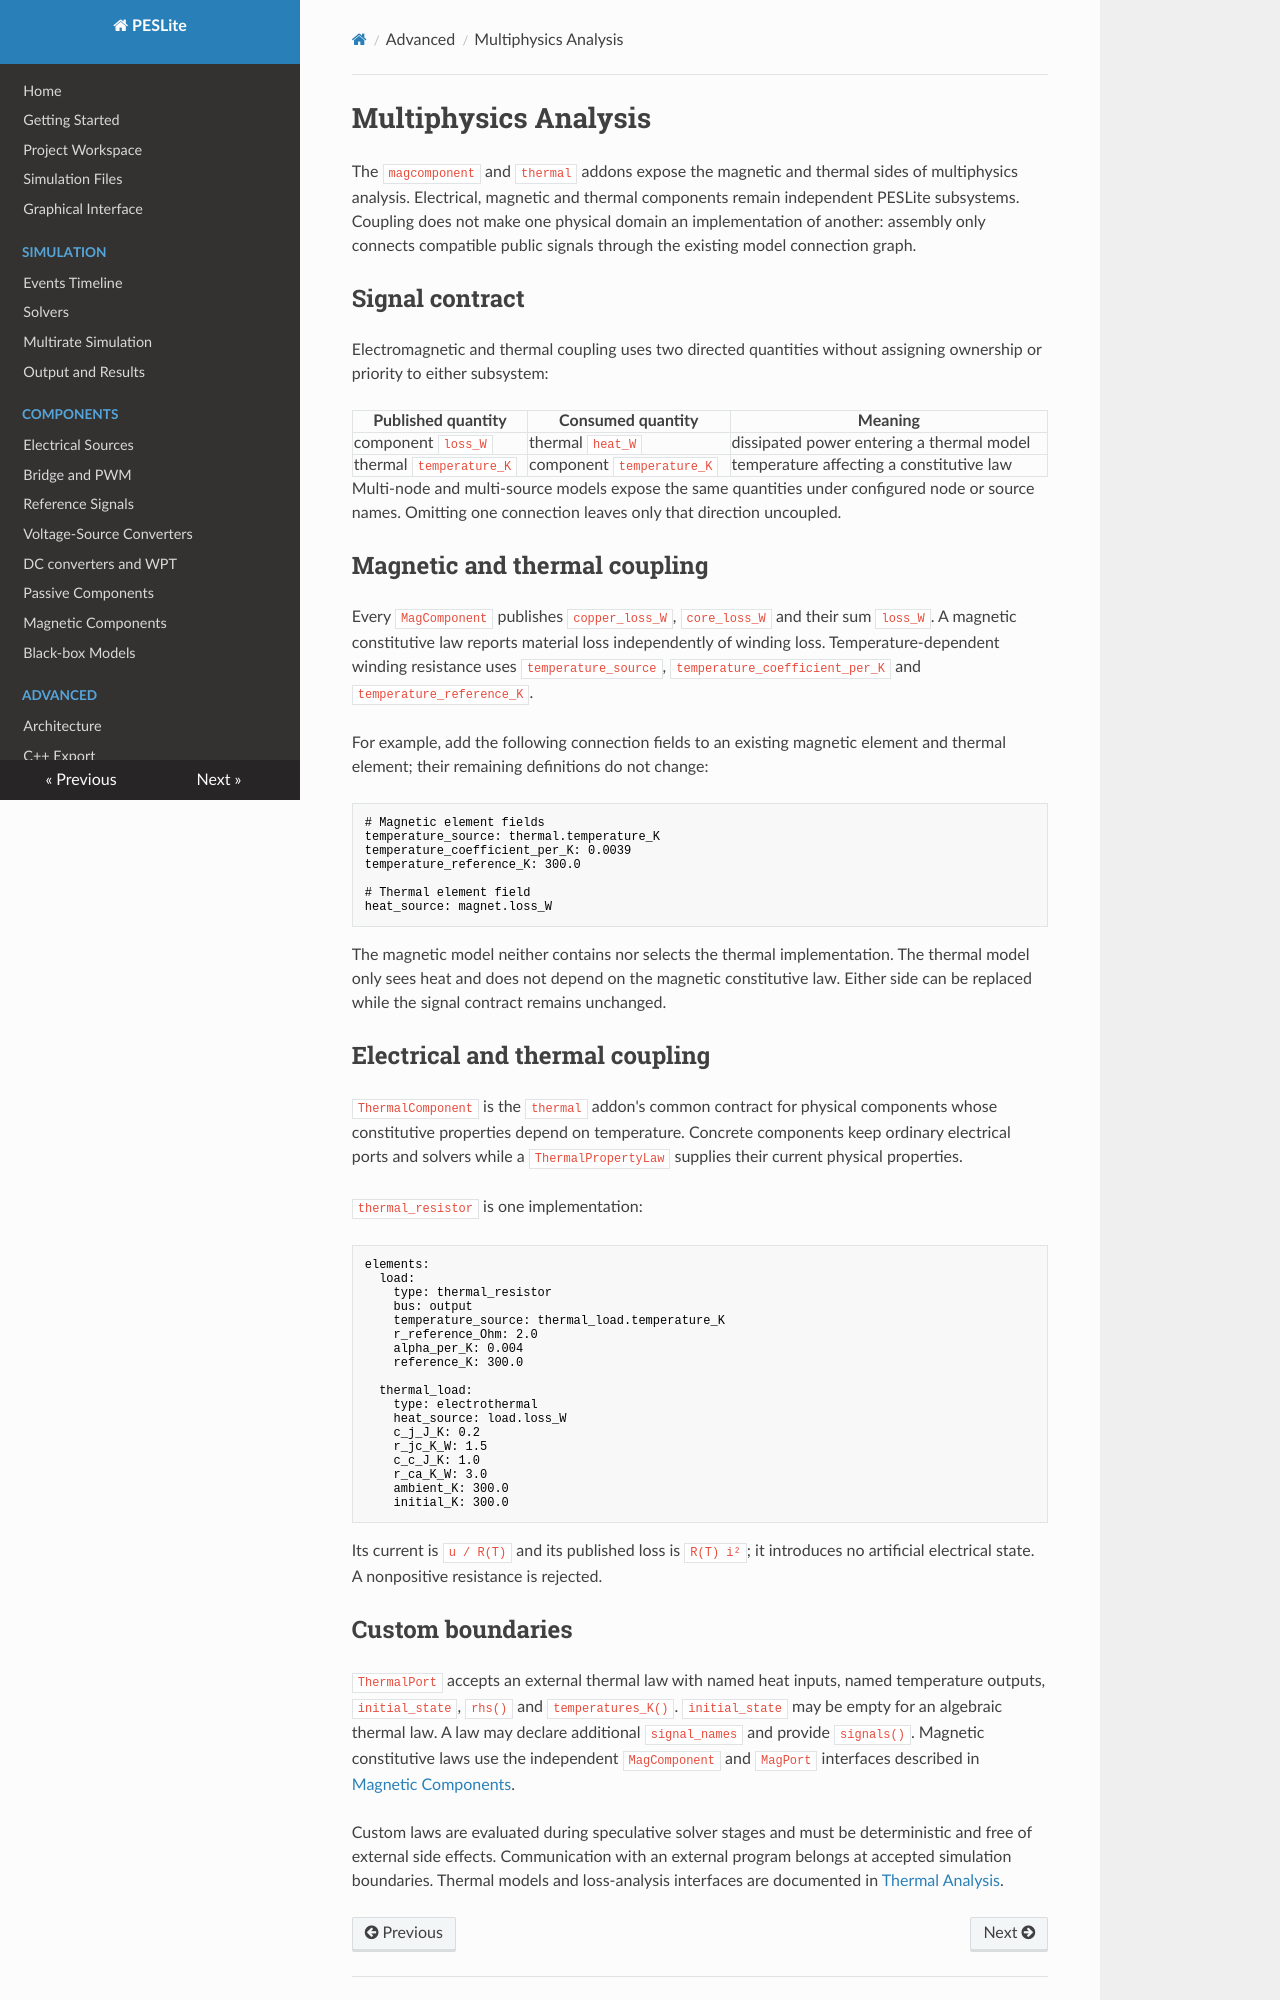

repository: lonaparte/PESLite · page: Multiphysics-Analysis/index.html · generator: mkdocs

# Multiphysics Analysis

The `magcomponent` and `thermal` addons expose the magnetic and thermal sides of multiphysics
analysis. Electrical, magnetic and thermal components remain independent PESLite subsystems.
Coupling does not make one physical domain an implementation of another: assembly only connects
compatible public signals through the existing model connection graph.

## Signal contract

Electromagnetic and thermal coupling uses two directed quantities without assigning ownership or
priority to either subsystem:

| Published quantity | Consumed quantity | Meaning |
|---|---|---|
| component `loss_W` | thermal `heat_W` | dissipated power entering a thermal model |
| thermal `temperature_K` | component `temperature_K` | temperature affecting a constitutive law |

Multi-node and multi-source models expose the same quantities under configured node or source names.
Omitting one connection leaves only that direction uncoupled.

## Magnetic and thermal coupling

Every `MagComponent` publishes `copper_loss_W`, `core_loss_W` and their sum `loss_W`. A magnetic
constitutive law reports material loss independently of winding loss. Temperature-dependent winding
resistance uses `temperature_source`, `temperature_coefficient_per_K` and
`temperature_reference_K`.

For example, add the following connection fields to an existing magnetic element and thermal
element; their remaining definitions do not change:

```yaml
# Magnetic element fields
temperature_source: thermal.temperature_K
temperature_coefficient_per_K: 0.0039
temperature_reference_K: 300.0

# Thermal element field
heat_source: magnet.loss_W
```

The magnetic model neither contains nor selects the thermal implementation. The thermal model only
sees heat and does not depend on the magnetic constitutive law. Either side can be replaced while the
signal contract remains unchanged.

## Electrical and thermal coupling

`ThermalComponent` is the `thermal` addon's common contract for physical components whose
constitutive properties depend on temperature. Concrete components keep ordinary electrical ports
and solvers while a `ThermalPropertyLaw` supplies their current physical properties.

`thermal_resistor` is one implementation:

```yaml
elements:
  load:
    type: thermal_resistor
    bus: output
    temperature_source: thermal_load.temperature_K
    r_reference_Ohm: 2.0
    alpha_per_K: 0.004
    reference_K: 300.0

  thermal_load:
    type: electrothermal
    heat_source: load.loss_W
    c_j_J_K: 0.2
    r_jc_K_W: 1.5
    c_c_J_K: 1.0
    r_ca_K_W: 3.0
    ambient_K: 300.0
    initial_K: 300.0
```

Its current is `u / R(T)` and its published loss is `R(T) i²`; it introduces no artificial
electrical state. A nonpositive resistance is rejected.
